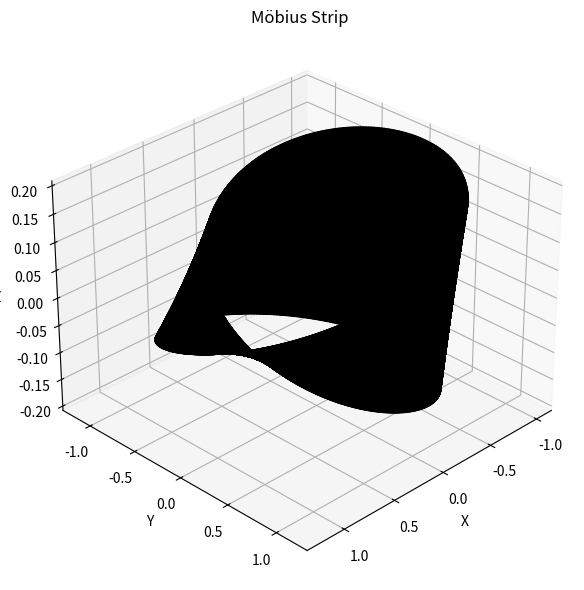

This chart was generated by the following Python code:
import numpy as np
import matplotlib.pyplot as plt
from mpl_toolkits.mplot3d import Axes3D

class MobiusStrip:
    def __init__(self, R=1.0, w=0.2, n=200):
        self.R = R      # Radius from the center to the strip
        self.w = w      # Width of the strip
        self.n = n      # Resolution
        self.u, self.v = np.meshgrid(
            np.linspace(0, 2 * np.pi, n),
            np.linspace(-w / 2, w / 2, n)
        )
        self.x, self.y, self.z = self._compute_coordinates()

    def _compute_coordinates(self):
        u = self.u
        v = self.v
        R = self.R
        x = (R + v * np.cos(u / 2)) * np.cos(u)
        y = (R + v * np.cos(u / 2)) * np.sin(u)
        z = v * np.sin(u / 2)
        return x, y, z

    def surface_area(self): # Approximate the surface area using the cross product of partial derivatives
        du = 2 * np.pi / (self.n - 1) 
        dv = self.w / (self.n - 1)

        xu, xv = np.gradient(self.x, du, dv, edge_order=2)
        yu, yv = np.gradient(self.y, du, dv, edge_order=2)
        zu, zv = np.gradient(self.z, du, dv, edge_order=2)

        # Cross product of tangent vectors
        cross = np.sqrt(         
            (yu * zv - zu * yv)**2 +
            (zu * xv - xu * zv)**2 +
            (xu * yv - yu * xv)**2
        )

        # Surface area ≈ sum of local parallelogram areas
        area = np.sum(cross) * du * dv
        return area

    def edge_length(self):
        # Get the edge coordinates (v = ±w/2)
        edge1 = self._get_curve(self.v[:, 0])  # v = -w/2
        edge2 = self._get_curve(self.v[:, -1]) # v = +w/2

        def curve_length(curve):
            dx = np.diff(curve[0])
            dy = np.diff(curve[1])
            dz = np.diff(curve[2])
            return np.sum(np.sqrt(dx**2 + dy**2 + dz**2))

        return curve_length(edge1) + curve_length(edge2)

    def _get_curve(self, v_vals):
        u_vals = np.linspace(0, 2 * np.pi, self.n)
        x = (self.R + v_vals * np.cos(u_vals / 2)) * np.cos(u_vals)
        y = (self.R + v_vals * np.cos(u_vals / 2)) * np.sin(u_vals)
        z = v_vals * np.sin(u_vals / 2)
        return x, y, z

    def plot(self):
        fig = plt.figure(figsize=(10, 6))
        ax = fig.add_subplot(111, projection='3d')
        ax.plot_surface(self.x, self.y, self.z, rstride=1, cstride=1, color='skyblue', edgecolor='k', alpha=0.8)
        ax.set_title("Möbius Strip")
        ax.set_xlabel("X")
        ax.set_ylabel("Y")
        ax.set_zlabel("Z")
        ax.view_init(elev=30, azim=45)
        plt.tight_layout()
        plt.show()

if __name__ == "__main__":
    mobius = MobiusStrip(R=1.0, w=0.4, n=300)
    print(f"Surface Area ≈ {mobius.surface_area():.4f}")
    print(f"Edge Length ≈ {mobius.edge_length():.4f}")
    mobius.plot()
